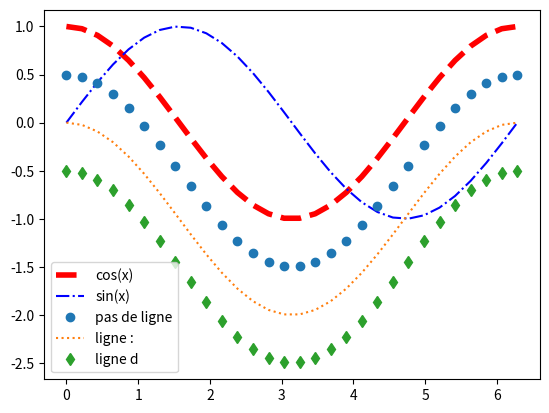

This chart was generated by the following Python code:
import numpy as np
import matplotlib.pyplot as plt

x = np.linspace(0, 2*np.pi, 30)

y1 = np.cos(x)
y2 = np.sin(x)

plt.plot(x, y1, "r--", label='cos(x)', linewidth=4)
plt.plot(x, y2, "b-.", label='sin(x)')
plt.plot(x, y1-0.5, "o", label='pas de ligne')
plt.plot(x, y1-1, ":", label='ligne :')
plt.plot(x, y1-1.5, "d", label='ligne d')

plt.legend()

plt.show()
